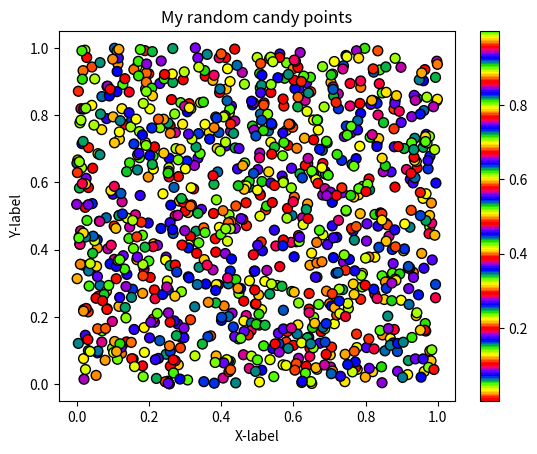

Python code for this plot:
#!/usr/bin/env python
# coding: utf-8

# ## Problem 1: Simple scatter plot using random 
# 
# We can generate random numbers using using a method `random.rand()` from the [NumPy package](https://numpy.org/). This example generates 10 random values:
# 
# ```
# import numpy as np
# random_numbers = np.random.rand(10)
# 
# ```
# 
# ### Part 1
# 
# Create an new data frame called `data` and add 1000 random numbers (`float`) into a new column `x` and another 1000 random numbers (`float`) into a new column `y`.

import numpy as np
import pandas as pd

# YOUR CODE HERE 1 to set data
import matplotlib.pyplot as plt
# create random number
random_numbers1 = np.random.rand(1000)
# create random number
random_numbers2 = np.random.rand(1000)
# create the table data
data=pd.DataFrame({'x':random_numbers1,'y':random_numbers2})
# enter the random number in x
data["x"]=random_numbers1
# enter the random number in y
data["y"]=random_numbers2



# Check your random values
print(data.head())

# Check that you have the correct number of rows
assert len(data) == 1000, "There should be 1000 rows of data."


# ### Part 2
# 

# YOUR CODE HERE 2 to set colors
# create a variable "colors" and enter random numbers
colors = np.random.rand(1000)

# This test print should print out 10 first numbers in the variable colors

print(colors[0:10])

# Check that the length matches
assert len(colors) == 1000, "There should be 1000 random numbers for colors"


# ### Part 3 
# 
# #### Part 3.1

# Create a scatter plot of points with random colors
# 
# #### Part 3.2

# #### Part 3.3
# 

# Plot a scatter plot
# YOUR CODE HERE 3
# settings of figure 
data.plot(kind='scatter',x='x',y='y',s=50,c=colors,colormap='prism',edgecolor='black')
# Add labels and title
# YOUR CODE HERE 4
# setting of 'title''xlabel''ylabel'
title="My random candy points"
xlabel="X-label"
ylabel="Y-label"
plt.title(title)
plt.xlabel(xlabel)
plt.ylabel(ylabel)

# Save the plot as a png file:
outputfp = "my_first_plot.png"

# YOUR CODE HERE 5
# save the file
plt.savefig("my_first_plot.png")
# This test print statement should print the output filename of your figure
print("Saved my first plot as:", outputfp)

#Check that the file exists (also go and open the file to check that everything is ok!)
import os

assert os.path.exists(outputfp), "Can't find the output image."


# Remember to commit your changes (including the image file) to your GitHub repo!
# 
# ### Done!
# 
# Now you can move to [problem 2](Exercise-7-problem-2.ipynb).
